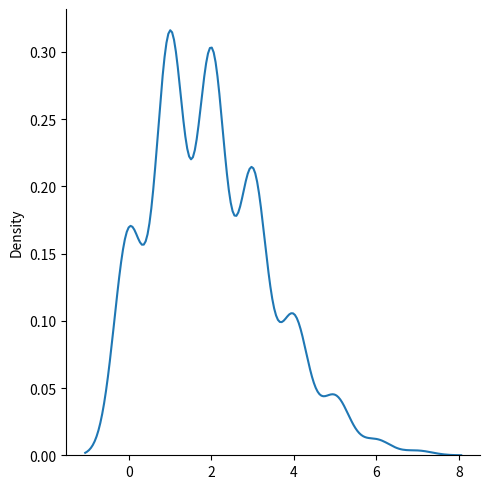

Write Python code to recreate this figure.
from numpy import random
import matplotlib.pyplot as plt
import seaborn as sns

sns.displot(random.poisson(lam=2, size=1000),kind="kde")

plt.show()